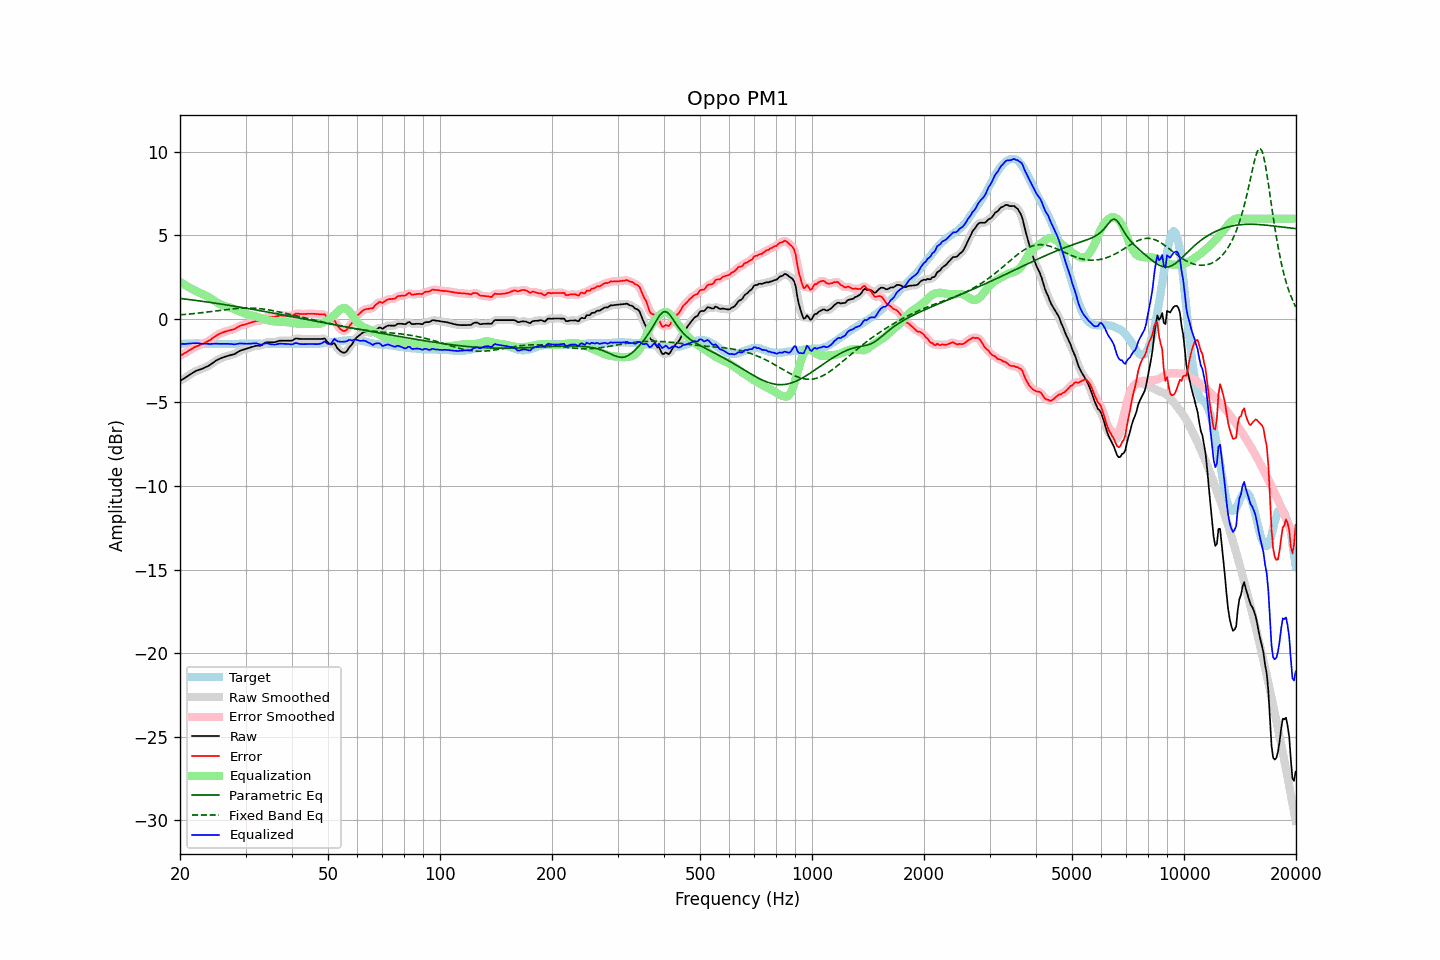

Values plotted in this chart, from the file beside it:
frequency, raw, error, smoothed, error_smoothed, equalization, parametric_eq, fixed_band_eq, equalized_raw, equalized_smoothed, target
20.00, -3.71, -2.20, -3.71, -2.21, 2.22, 1.23, 0.24, -1.49, -1.49, -1.51
20.20, -3.65, -2.15, -3.65, -2.15, 2.16, 1.21, 0.25, -1.50, -1.50, -1.50
20.40, -3.59, -2.10, -3.59, -2.10, 2.10, 1.20, 0.26, -1.50, -1.50, -1.49
20.61, -3.53, -2.05, -3.53, -2.05, 2.04, 1.19, 0.27, -1.50, -1.50, -1.49
20.81, -3.47, -1.99, -3.47, -1.99, 1.98, 1.18, 0.27, -1.49, -1.49, -1.48
21.02, -3.40, -1.92, -3.41, -1.93, 1.92, 1.17, 0.28, -1.48, -1.48, -1.48
21.23, -3.34, -1.87, -3.34, -1.87, 1.87, 1.15, 0.29, -1.48, -1.48, -1.47
21.44, -3.28, -1.81, -3.28, -1.81, 1.81, 1.14, 0.30, -1.47, -1.47, -1.47
21.66, -3.22, -1.76, -3.22, -1.75, 1.76, 1.13, 0.31, -1.46, -1.46, -1.47
21.87, -3.16, -1.69, -3.16, -1.70, 1.71, 1.12, 0.32, -1.45, -1.45, -1.47
22.09, -3.11, -1.65, -3.11, -1.65, 1.66, 1.10, 0.33, -1.45, -1.45, -1.46
22.31, -3.07, -1.61, -3.07, -1.61, 1.62, 1.09, 0.34, -1.46, -1.46, -1.46
22.54, -3.04, -1.58, -3.04, -1.57, 1.57, 1.08, 0.35, -1.47, -1.47, -1.47
22.76, -3.01, -1.53, -3.01, -1.54, 1.53, 1.06, 0.36, -1.48, -1.48, -1.48
22.99, -2.97, -1.49, -2.97, -1.49, 1.49, 1.05, 0.38, -1.48, -1.48, -1.48
23.22, -2.93, -1.45, -2.93, -1.45, 1.45, 1.04, 0.39, -1.48, -1.48, -1.48
23.45, -2.88, -1.39, -2.89, -1.40, 1.40, 1.02, 0.40, -1.48, -1.49, -1.49
23.69, -2.84, -1.36, -2.84, -1.35, 1.35, 1.01, 0.41, -1.49, -1.49, -1.49
23.92, -2.79, -1.30, -2.79, -1.30, 1.29, 1.00, 0.42, -1.50, -1.50, -1.49
24.16, -2.73, -1.24, -2.73, -1.24, 1.23, 0.98, 0.44, -1.50, -1.50, -1.49
24.40, -2.66, -1.17, -2.66, -1.17, 1.17, 0.97, 0.45, -1.49, -1.49, -1.49
24.65, -2.59, -1.11, -2.59, -1.10, 1.11, 0.95, 0.46, -1.49, -1.48, -1.49
24.89, -2.52, -1.03, -2.52, -1.04, 1.04, 0.94, 0.47, -1.48, -1.48, -1.49
25.14, -2.46, -0.97, -2.47, -0.98, 0.99, 0.93, 0.49, -1.48, -1.48, -1.49
25.39, -2.42, -0.92, -2.42, -0.92, 0.93, 0.91, 0.50, -1.49, -1.49, -1.50
25.65, -2.37, -0.88, -2.37, -0.88, 0.88, 0.90, 0.51, -1.49, -1.49, -1.50
25.91, -2.33, -0.84, -2.33, -0.83, 0.84, 0.88, 0.52, -1.50, -1.50, -1.50
26.16, -2.29, -0.79, -2.29, -0.80, 0.80, 0.87, 0.54, -1.49, -1.50, -1.50
26.43, -2.26, -0.77, -2.26, -0.76, 0.77, 0.85, 0.55, -1.50, -1.49, -1.50
26.69, -2.23, -0.73, -2.23, -0.73, 0.74, 0.84, 0.56, -1.49, -1.49, -1.50
26.96, -2.20, -0.71, -2.21, -0.71, 0.71, 0.82, 0.57, -1.49, -1.49, -1.50
27.23, -2.18, -0.69, -2.18, -0.68, 0.68, 0.80, 0.58, -1.50, -1.50, -1.50
27.50, -2.15, -0.65, -2.16, -0.66, 0.65, 0.79, 0.59, -1.50, -1.51, -1.50
27.77, -2.13, -0.63, -2.13, -0.63, 0.61, 0.77, 0.60, -1.52, -1.52, -1.50
28.05, -2.10, -0.60, -2.09, -0.59, 0.58, 0.76, 0.61, -1.53, -1.52, -1.50
28.33, -2.04, -0.54, -2.04, -0.55, 0.54, 0.74, 0.62, -1.51, -1.51, -1.50
28.62, -1.98, -0.49, -1.98, -0.49, 0.50, 0.72, 0.63, -1.49, -1.49, -1.50
28.90, -1.92, -0.43, -1.93, -0.44, 0.45, 0.71, 0.64, -1.47, -1.47, -1.49
29.19, -1.88, -0.39, -1.88, -0.40, 0.41, 0.69, 0.64, -1.47, -1.47, -1.49
29.48, -1.85, -0.36, -1.85, -0.37, 0.38, 0.68, 0.65, -1.48, -1.47, -1.49
29.78, -1.82, -0.34, -1.82, -0.34, 0.34, 0.66, 0.65, -1.48, -1.48, -1.48
30.08, -1.79, -0.32, -1.79, -0.31, 0.31, 0.64, 0.65, -1.49, -1.49, -1.48
30.38, -1.76, -0.29, -1.76, -0.29, 0.28, 0.63, 0.65, -1.49, -1.49, -1.48
30.68, -1.73, -0.25, -1.73, -0.26, 0.25, 0.61, 0.65, -1.48, -1.48, -1.48
30.99, -1.70, -0.23, -1.70, -0.23, 0.22, 0.59, 0.65, -1.48, -1.48, -1.48
31.30, -1.67, -0.20, -1.67, -0.19, 0.20, 0.57, 0.65, -1.47, -1.47, -1.48
31.61, -1.64, -0.16, -1.64, -0.16, 0.18, 0.56, 0.64, -1.46, -1.46, -1.48
31.93, -1.61, -0.14, -1.62, -0.14, 0.16, 0.54, 0.63, -1.46, -1.46, -1.48
32.24, -1.60, -0.11, -1.61, -0.12, 0.13, 0.52, 0.63, -1.48, -1.48, -1.49
32.57, -1.60, -0.11, -1.60, -0.12, 0.09, 0.51, 0.62, -1.51, -1.51, -1.49
32.89, -1.60, -0.11, -1.59, -0.10, 0.06, 0.49, 0.61, -1.54, -1.53, -1.49
33.22, -1.56, -0.06, -1.55, -0.06, 0.03, 0.47, 0.60, -1.54, -1.52, -1.50
33.55, -1.49, 0.01, -1.49, 0.01, -0.01, 0.45, 0.59, -1.50, -1.50, -1.50
33.89, -1.42, 0.09, -1.44, 0.07, -0.03, 0.44, 0.57, -1.46, -1.47, -1.51
34.23, -1.40, 0.11, -1.41, 0.10, -0.06, 0.42, 0.56, -1.46, -1.47, -1.51
34.57, -1.40, 0.11, -1.40, 0.11, -0.08, 0.40, 0.54, -1.49, -1.48, -1.51
34.92, -1.40, 0.11, -1.40, 0.11, -0.11, 0.38, 0.52, -1.51, -1.51, -1.51
35.27, -1.40, 0.11, -1.40, 0.11, -0.12, 0.36, 0.51, -1.53, -1.53, -1.51
35.62, -1.39, 0.12, -1.40, 0.11, -0.14, 0.35, 0.49, -1.53, -1.53, -1.51
35.97, -1.39, 0.12, -1.38, 0.12, -0.15, 0.33, 0.47, -1.54, -1.53, -1.51
... 635 more rows
